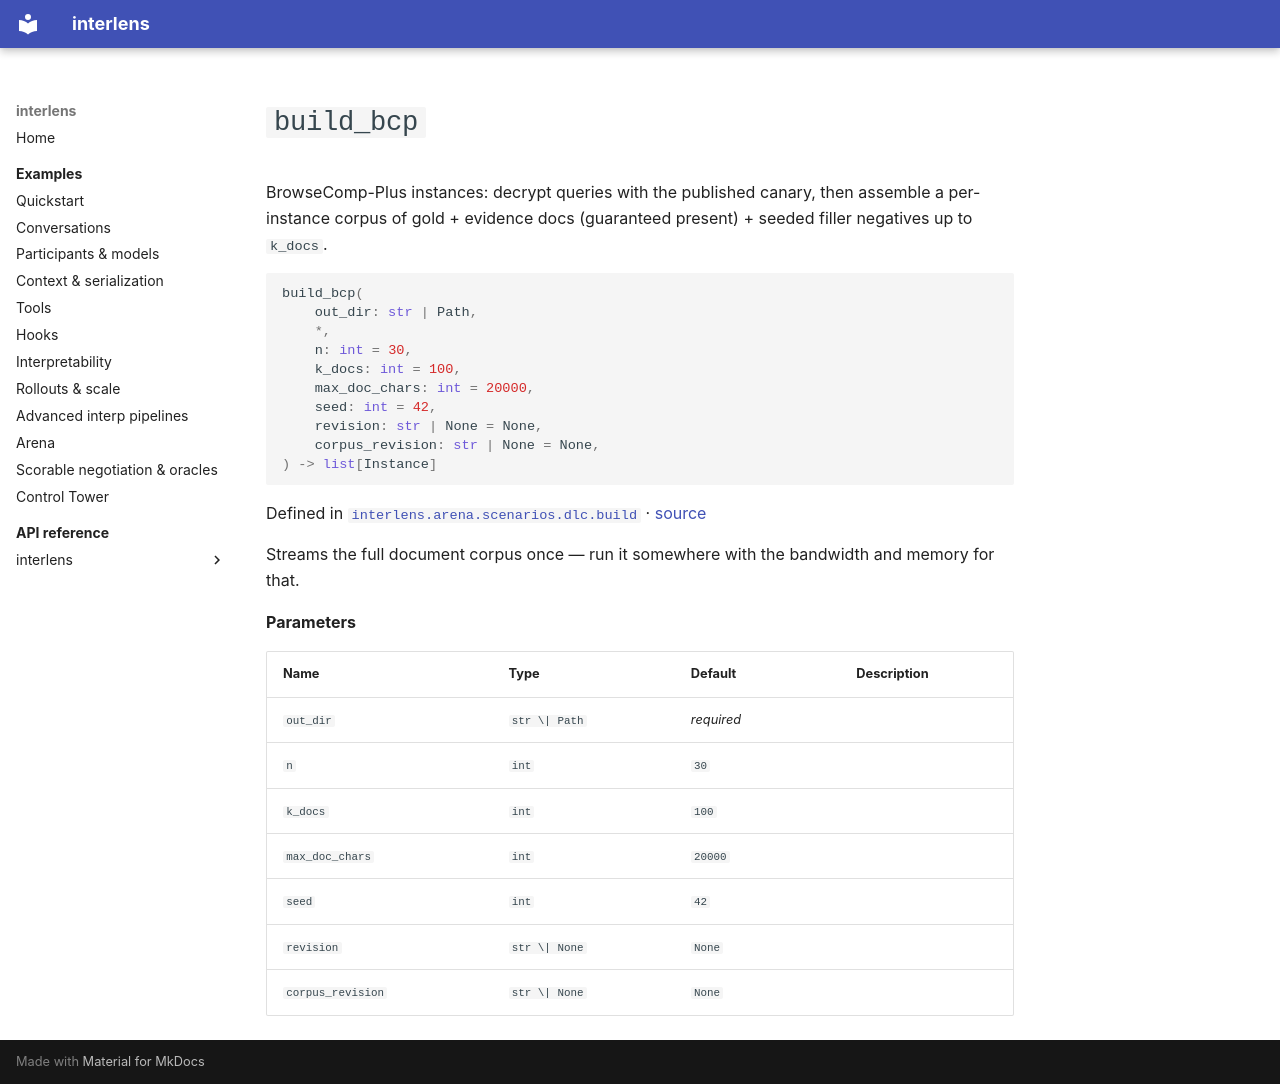

repository: Sid-MB/interlens · page: reference/interlens/arena/scenarios/dlc/build/build_bcp/index.html · generator: mkdocs

# `build_bcp`

BrowseComp-Plus instances: decrypt queries with the published canary, then assemble a per-instance corpus of gold + evidence docs (guaranteed present) + seeded filler negatives up to `k_docs`.

```python
build_bcp(
	out_dir: str | Path,
	*,
	n: int = 30,
	k_docs: int = 100,
	max_doc_chars: int = 20000,
	seed: int = 42,
	revision: str | None = None,
	corpus_revision: str | None = None,
) -> list[Instance]
```

Defined in [`interlens.arena.scenarios.dlc.build`](index.md) · [source](https://github.com/Sid-MB/interlens/blob/main/src/interlens/arena/scenarios/dlc/build.py#L358-L433)

Streams
the full document corpus once — run it somewhere with the bandwidth and memory for that.

**Parameters**

| Name | Type | Default | Description |
|---|---|---|---|
| `out_dir` | `str \| Path` | *required* |  |
| `n` | `int` | `30` |  |
| `k_docs` | `int` | `100` |  |
| `max_doc_chars` | `int` | `20000` |  |
| `seed` | `int` | `42` |  |
| `revision` | `str \| None` | `None` |  |
| `corpus_revision` | `str \| None` | `None` |  |
